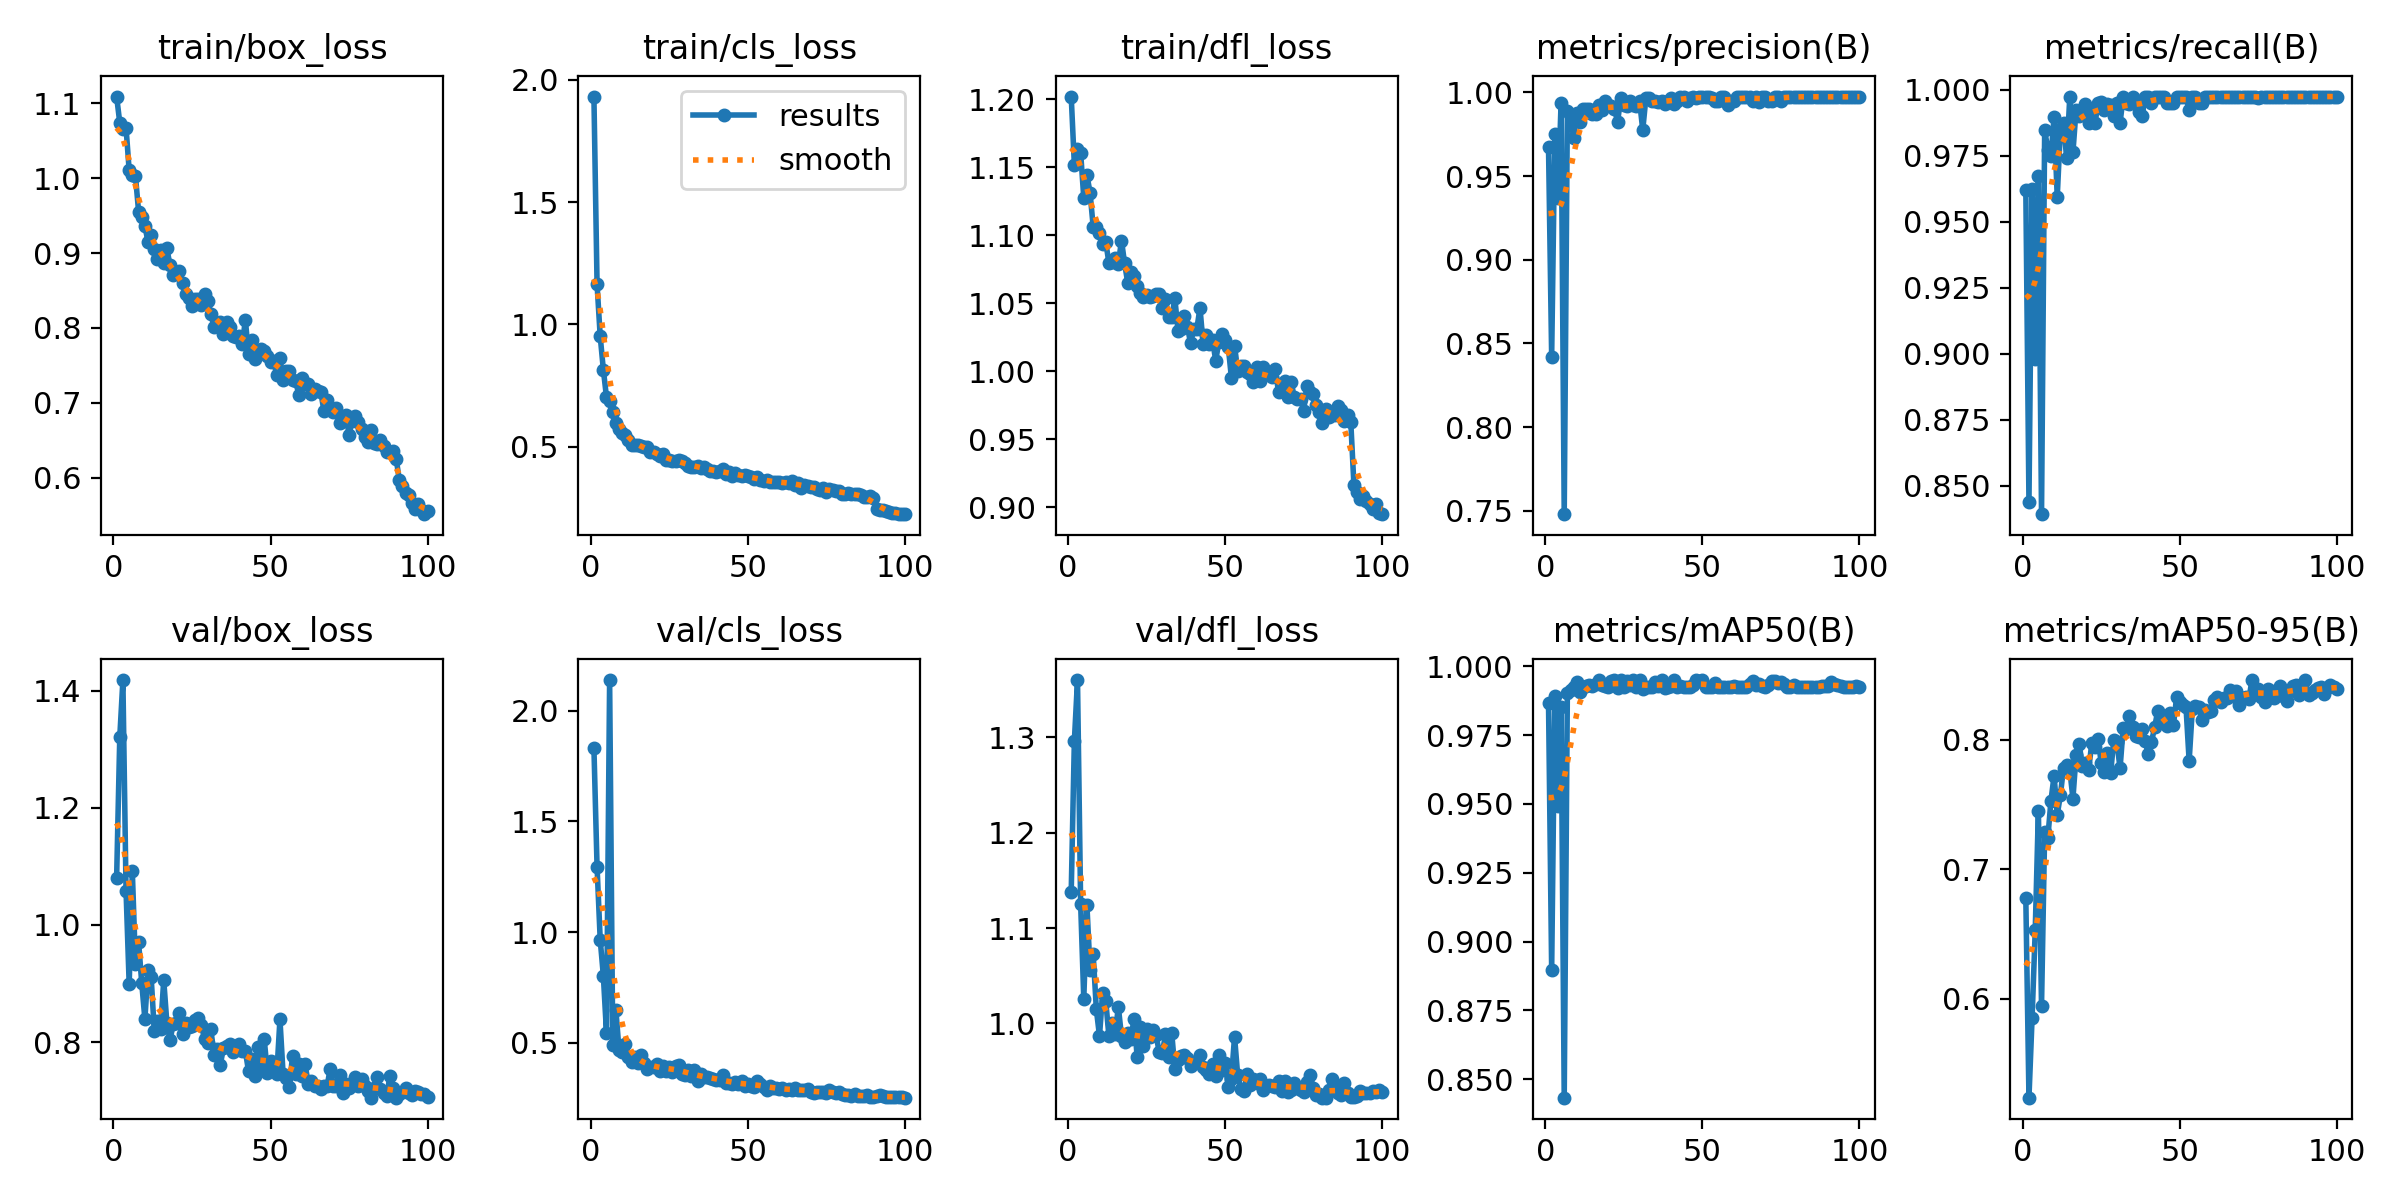

The file beside this chart, header and first rows:
epoch, time, train/box_loss, train/cls_loss, train/dfl_loss, metrics/precision(B), metrics/recall(B), metrics/mAP50(B), metrics/mAP50-95(B), val/box_loss, val/cls_loss, val/dfl_loss, lr/pg0, lr/pg1, lr/pg2
1, 15.54, 1.109, 1.931, 1.202, 0.9672, 0.9622, 0.9867, 0.6774, 1.08, 1.832, 1.138, 0.000659, 0.000659, 0.000659
2, 29.34, 1.074, 1.165, 1.152, 0.842, 0.8437, 0.8896, 0.5234, 1.32, 1.295, 1.296, 0.001313, 0.001313, 0.001313
3, 43.22, 1.066, 0.9522, 1.163, 0.9752, 0.9623, 0.9893, 0.5853, 1.418, 0.9663, 1.36, 0.001953, 0.001953, 0.001953
4, 56.64, 1.067, 0.8155, 1.161, 0.9371, 0.8979, 0.9492, 0.653, 1.059, 0.8032, 1.125, 0.001941, 0.001941, 0.001941
5, 69.5, 1.01, 0.7033, 1.127, 0.9937, 0.9673, 0.9853, 0.7451, 0.8985, 0.5464, 1.026, 0.001921, 0.001921, 0.001921
6, 82.44, 1.005, 0.689, 1.144, 0.748, 0.8392, 0.8433, 0.5943, 1.091, 2.138, 1.124, 0.001901, 0.001901, 0.001901
7, 95.17, 1.003, 0.641, 1.131, 0.9889, 0.9849, 0.9904, 0.7286, 0.9329, 0.4911, 1.056, 0.001881, 0.001881, 0.001881
8, 107.9, 0.9554, 0.596, 1.106, 0.9859, 0.9774, 0.9913, 0.7241, 0.9706, 0.6468, 1.072, 0.001861, 0.001861, 0.001861
9, 120.8, 0.9475, 0.5749, 1.106, 0.9726, 0.9749, 0.9926, 0.7529, 0.9005, 0.4674, 1.015, 0.001842, 0.001842, 0.001842
10, 133.7, 0.9357, 0.5576, 1.102, 0.9875, 0.9898, 0.9942, 0.7723, 0.8393, 0.4576, 0.9868, 0.001822, 0.001822, 0.001822
11, 147.3, 0.9151, 0.5473, 1.093, 0.982, 0.9594, 0.9907, 0.7421, 0.9229, 0.4955, 1.031, 0.001802, 0.001802, 0.001802
12, 160, 0.9237, 0.5271, 1.095, 0.9899, 0.985, 0.9925, 0.757, 0.9106, 0.4371, 1.023, 0.001782, 0.001782, 0.001782
13, 172.8, 0.905, 0.5063, 1.08, 0.9899, 0.9876, 0.9927, 0.7786, 0.8186, 0.4152, 0.9867, 0.001762, 0.001762, 0.001762
14, 185.5, 0.8917, 0.5057, 1.08, 0.9898, 0.9741, 0.9932, 0.7805, 0.8366, 0.4379, 1, 0.001743, 0.001743, 0.001743
15, 198, 0.9041, 0.5061, 1.083, 0.9871, 0.9975, 0.9929, 0.7768, 0.8228, 0.4074, 0.9885, 0.001723, 0.001723, 0.001723
16, 210.4, 0.8869, 0.5053, 1.079, 0.9873, 0.9764, 0.9934, 0.7546, 0.9058, 0.4466, 1.017, 0.001703, 0.001703, 0.001703
17, 223.4, 0.9062, 0.4994, 1.096, 0.9923, 0.9925, 0.9949, 0.7881, 0.8328, 0.411, 0.9867, 0.001683, 0.001683, 0.001683
18, 236.4, 0.8834, 0.4978, 1.079, 0.9896, 0.9899, 0.9933, 0.7965, 0.803, 0.3826, 0.9801, 0.001663, 0.001663, 0.001663
19, 249.2, 0.871, 0.4808, 1.065, 0.9947, 0.9925, 0.9927, 0.78, 0.8306, 0.3927, 0.9895, 0.001644, 0.001644, 0.001644
20, 262, 0.8731, 0.4774, 1.073, 0.9925, 0.9947, 0.9926, 0.7823, 0.8321, 0.3904, 0.9839, 0.001624, 0.001624, 0.001624
21, 274.8, 0.8762, 0.4697, 1.07, 0.992, 0.9874, 0.9947, 0.777, 0.8493, 0.4054, 1.005, 0.001604, 0.001604, 0.001604
22, 287.5, 0.8601, 0.4635, 1.062, 0.99, 0.9917, 0.9949, 0.7972, 0.8136, 0.374, 0.9648, 0.001584, 0.001584, 0.001584
23, 299.9, 0.8448, 0.4729, 1.058, 0.9825, 0.9874, 0.9922, 0.7942, 0.8318, 0.3935, 0.9966, 0.001564, 0.001564, 0.001564
24, 312.4, 0.8394, 0.4482, 1.054, 0.9967, 0.995, 0.9949, 0.8004, 0.8251, 0.3722, 0.9765, 0.001545, 0.001545, 0.001545
25, 325.2, 0.8288, 0.4452, 1.056, 0.9925, 0.9956, 0.9924, 0.7824, 0.8273, 0.3898, 0.9945, 0.001525, 0.001525, 0.001525
26, 337.7, 0.838, 0.4404, 1.055, 0.9921, 0.9925, 0.9945, 0.7751, 0.8369, 0.3665, 0.9859, 0.001505, 0.001505, 0.001505
27, 350.4, 0.8384, 0.4432, 1.055, 0.995, 0.9947, 0.9933, 0.7896, 0.8411, 0.3963, 0.9932, 0.001485, 0.001485, 0.001485
28, 362.9, 0.8308, 0.4471, 1.057, 0.9925, 0.9943, 0.9949, 0.7742, 0.8285, 0.4007, 0.9878, 0.001465, 0.001465, 0.001465
29, 375.3, 0.8459, 0.4403, 1.056, 0.992, 0.9899, 0.9924, 0.7999, 0.8045, 0.3594, 0.9703, 0.001446, 0.001446, 0.001446
30, 387.7, 0.8355, 0.4329, 1.046, 0.9946, 0.995, 0.995, 0.7982, 0.7978, 0.3526, 0.9684, 0.001426, 0.001426, 0.001426
31, 400, 0.8192, 0.4228, 1.053, 0.9775, 0.9874, 0.9918, 0.7779, 0.8219, 0.3765, 0.9883, 0.001406, 0.001406, 0.001406
32, 412.3, 0.8009, 0.4173, 1.04, 0.9966, 0.9975, 0.9925, 0.8095, 0.7779, 0.3487, 0.9645, 0.001386, 0.001386, 0.001386
33, 424.7, 0.8022, 0.4196, 1.04, 0.9964, 0.995, 0.9926, 0.8081, 0.7882, 0.3766, 0.9899, 0.001366, 0.001366, 0.001366
34, 437.1, 0.8073, 0.4217, 1.053, 0.995, 0.9948, 0.9926, 0.8182, 0.7611, 0.3286, 0.9516, 0.001347, 0.001347, 0.001347
35, 449.7, 0.7919, 0.4138, 1.029, 0.995, 0.9972, 0.9944, 0.8097, 0.7891, 0.3575, 0.9615, 0.001327, 0.001327, 0.001327
36, 462.3, 0.8084, 0.4184, 1.031, 0.9945, 0.995, 0.9929, 0.803, 0.7927, 0.3467, 0.9654, 0.001307, 0.001307, 0.001307
37, 474.8, 0.8013, 0.411, 1.04, 0.995, 0.9918, 0.995, 0.8019, 0.7965, 0.3461, 0.9673, 0.001287, 0.001287, 0.001287
38, 487.2, 0.7898, 0.4019, 1.032, 0.9932, 0.9899, 0.9919, 0.8084, 0.7829, 0.3407, 0.9638, 0.001267, 0.001267, 0.001267
39, 499.8, 0.7874, 0.4032, 1.021, 0.9949, 0.9975, 0.9925, 0.7992, 0.7875, 0.3387, 0.9548, 0.001248, 0.001248, 0.001248
40, 512.3, 0.7886, 0.3989, 1.031, 0.9965, 0.9975, 0.9928, 0.7887, 0.7965, 0.3302, 0.9593, 0.001228, 0.001228, 0.001228
41, 524.9, 0.7789, 0.4004, 1.031, 0.9932, 0.995, 0.9949, 0.7983, 0.785, 0.3334, 0.9595, 0.001208, 0.001208, 0.001208
42, 537.4, 0.8102, 0.4079, 1.046, 0.9948, 0.9975, 0.9925, 0.8095, 0.7841, 0.3559, 0.9672, 0.001188, 0.001188, 0.001188
43, 550.2, 0.765, 0.3884, 1.02, 0.9972, 0.9975, 0.9927, 0.8224, 0.7502, 0.3174, 0.9539, 0.001168, 0.001168, 0.001168
44, 563, 0.7842, 0.3982, 1.027, 0.9975, 0.9972, 0.9925, 0.8179, 0.7714, 0.3205, 0.9505, 0.001149, 0.001149, 0.001149
45, 575.5, 0.758, 0.383, 1.02, 0.995, 0.9971, 0.9926, 0.8162, 0.7428, 0.3146, 0.9472, 0.001129, 0.001129, 0.001129
46, 588.1, 0.7684, 0.392, 1.023, 0.9967, 0.995, 0.9926, 0.8104, 0.7914, 0.3215, 0.9574, 0.001109, 0.001109, 0.001109
47, 600.6, 0.7717, 0.3841, 1.008, 0.9972, 0.995, 0.993, 0.8206, 0.7569, 0.3122, 0.9449, 0.001089, 0.001089, 0.001089
48, 613, 0.7689, 0.3813, 1.021, 0.9968, 0.995, 0.9948, 0.8115, 0.8046, 0.3286, 0.9672, 0.001069, 0.001069, 0.001069
49, 625.5, 0.7627, 0.3867, 1.028, 0.9975, 0.9972, 0.9947, 0.8327, 0.7471, 0.3062, 0.9512, 0.00105, 0.00105, 0.00105
50, 638, 0.7547, 0.38, 1.023, 0.9972, 0.9975, 0.9949, 0.8293, 0.7676, 0.3153, 0.9583, 0.00103, 0.00103, 0.00103
51, 650.6, 0.7553, 0.3752, 1.018, 0.9972, 0.9975, 0.9925, 0.8266, 0.7515, 0.307, 0.9334, 0.00101, 0.00101, 0.00101
52, 663, 0.7366, 0.3689, 0.9951, 0.9971, 0.9975, 0.9925, 0.8253, 0.7461, 0.3016, 0.9416, 0.0009902, 0.0009902, 0.0009902
53, 675.4, 0.7595, 0.3787, 1.019, 0.9966, 0.9925, 0.9925, 0.7836, 0.8387, 0.3294, 0.986, 0.0009704, 0.0009704, 0.0009704
54, 687.9, 0.7302, 0.3646, 1, 0.995, 0.9972, 0.9939, 0.8235, 0.7454, 0.3145, 0.9455, 0.0009506, 0.0009506, 0.0009506
55, 700.5, 0.7429, 0.3595, 1.004, 0.9947, 0.9975, 0.9925, 0.8262, 0.7385, 0.2993, 0.9311, 0.0009308, 0.0009308, 0.0009308
56, 712.9, 0.7422, 0.3633, 1.004, 0.9971, 0.995, 0.9926, 0.8253, 0.7238, 0.2891, 0.9289, 0.000911, 0.000911, 0.000911
57, 725.7, 0.7308, 0.3583, 0.9993, 0.9971, 0.995, 0.9925, 0.8156, 0.776, 0.3027, 0.9468, 0.0008912, 0.0008912, 0.0008912
58, 738.4, 0.7292, 0.3569, 0.998, 0.9923, 0.9975, 0.9925, 0.8232, 0.7461, 0.2973, 0.9352, 0.0008714, 0.0008714, 0.0008714
59, 751.1, 0.7105, 0.3559, 0.9922, 0.9947, 0.9975, 0.9925, 0.8215, 0.7621, 0.2966, 0.9421, 0.0008516, 0.0008516, 0.0008516
60, 763.6, 0.7335, 0.3562, 1.003, 0.9946, 0.9975, 0.9928, 0.8222, 0.7421, 0.2926, 0.9369, 0.0008318, 0.0008318, 0.0008318
... 40 more rows
